Image classification data set "dataset" (enggoharsh/HAR-Updated on GitHub). Class labels (6): walking, sitting down, stand up, pick object, drink water, fall.

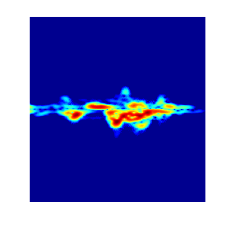
Label: stand up

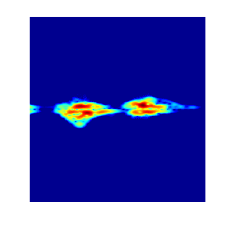
Label: drink water

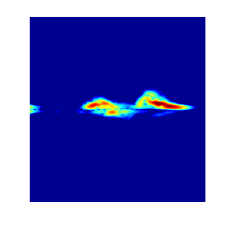
Label: sitting down

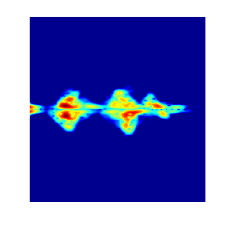
Label: pick object

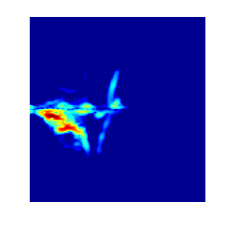
Label: fall

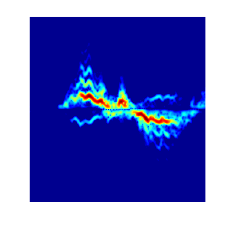
Label: walking
